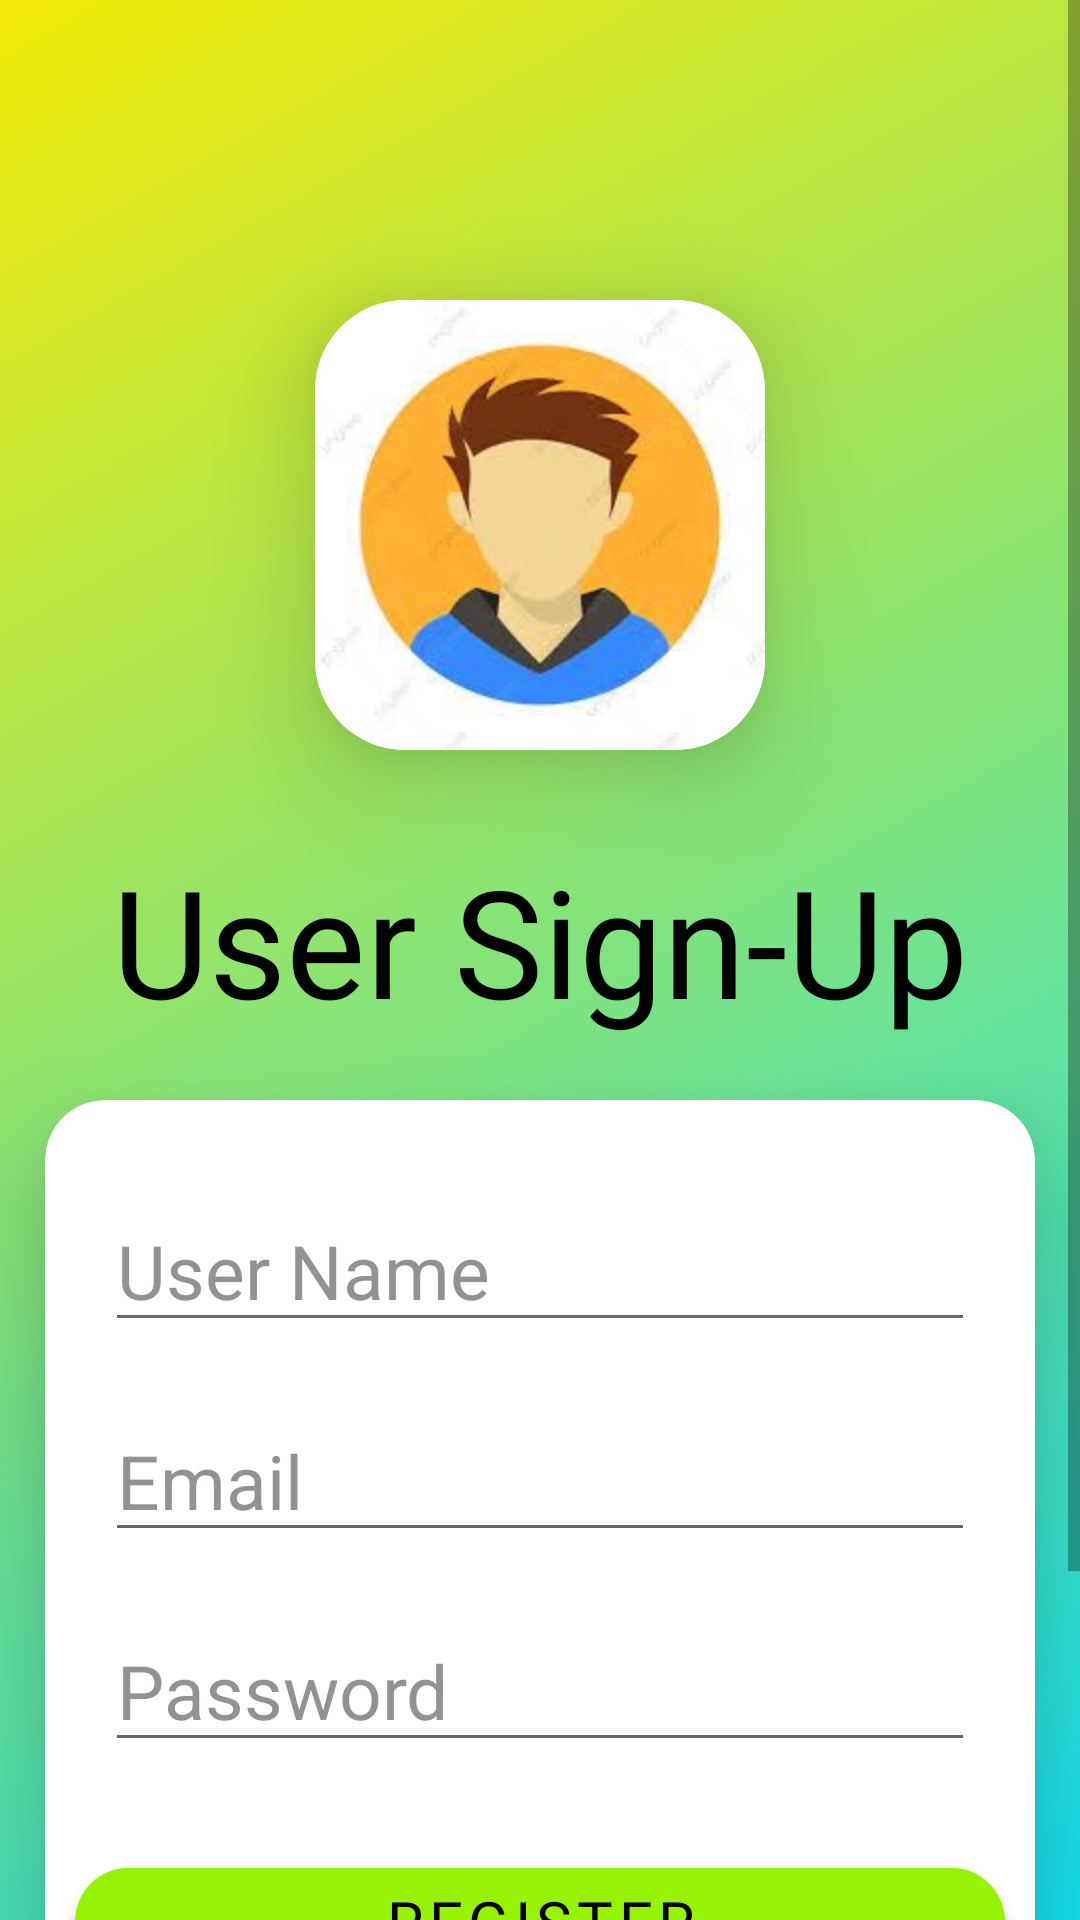

Produce the Android XML layout that renders to this screen, including the resource entries it uses.
<!-- AndroidManifest.xml: application theme Theme.BusTrackingSystem -->
<!-- res/layout/activity_user_registration.xml -->
<?xml version="1.0" encoding="utf-8"?>
<LinearLayout xmlns:android="http://schemas.android.com/apk/res/android"
    xmlns:app="http://schemas.android.com/apk/res-auto"
    xmlns:tools="http://schemas.android.com/tools"
    android:layout_width="match_parent"
    android:layout_height="match_parent"
    tools:context=".UserRegistration"
    android:background="@drawable/bg_gradient"
    android:orientation="vertical">
    <ScrollView
        android:layout_width="match_parent"
        android:layout_height="match_parent"
        >

        <LinearLayout
            android:layout_width="match_parent"
            android:layout_height="match_parent"
            android:orientation="vertical"
            >
            <androidx.cardview.widget.CardView
                android:layout_width="wrap_content"
                android:layout_height="wrap_content"
                app:cardCornerRadius="30dp"
                android:layout_marginTop="100dp"
                android:layout_gravity="center_horizontal"
                app:cardElevation="20dp">
            <androidx.constraintlayout.utils.widget.ImageFilterView
                android:id="@+id/busImg"
                android:layout_width="150dp"
                android:layout_height="150dp"
                android:src="@drawable/user_avatar"
                android:layout_gravity="center_horizontal"

                /></androidx.cardview.widget.CardView>
            <androidx.appcompat.widget.AppCompatTextView
                android:layout_width="wrap_content"
                android:layout_height="wrap_content"
                android:text="User Sign-Up"
                android:layout_marginTop="30dp"
                android:layout_gravity="center_horizontal"
                android:background="#00000000"
                android:textColor="@color/black"
                android:textSize="50sp"
                app:fontFamily="@font/berkshire_swash"></androidx.appcompat.widget.AppCompatTextView>

            <com.google.android.material.card.MaterialCardView
                android:layout_width="match_parent"
                android:layout_height="match_parent"
                app:cardCornerRadius="20dp"
                android:layout_marginTop="20dp"
                android:layout_marginHorizontal="15dp"
                android:layout_marginBottom="50dp"
                app:cardElevation="20dp">
                <androidx.appcompat.widget.AppCompatEditText
                    android:layout_width="match_parent"
                    android:layout_height="wrap_content"
                    android:hint="User Name"
                    android:id="@+id/Edit_UserName"
                    android:textColor="@color/black"
                    android:textSize="25sp"
                    android:textColorHint="#9E504D4D"
                    android:layout_marginTop="30dp"
                    android:layout_marginHorizontal="20dp"/>


                <com.google.android.material.textfield.TextInputEditText
                    android:id="@+id/Edit_UserEmail"
                    android:layout_width="match_parent"
                    android:layout_height="wrap_content"
                    android:layout_marginTop="100dp"
                    android:hint="Email"
                    android:textColor="@color/black"
                    android:textSize="25sp"
                    android:textColorHint="#9E504D4D"
                    android:layout_marginHorizontal="20dp"
                    android:inputType="textEmailAddress" />

                <androidx.appcompat.widget.AppCompatEditText
                    android:id="@+id/Edit_UserPassword"
                    android:layout_width="match_parent"
                    android:layout_height="wrap_content"
                    android:layout_marginTop="170dp"
                    android:hint="Password"
                    android:inputType="textPassword"
                    android:textColor="@color/black"
                    android:textSize="25sp"
                    android:textColorHint="#9E504D4D"
                    android:layout_marginHorizontal="20dp"
                    />


                <com.google.android.material.button.MaterialButton
                    android:id="@+id/Btn_Register"
                    android:layout_width="match_parent"
                    android:layout_height="wrap_content"
                    android:layout_marginTop="250dp"
                    android:text="@string/Btn_Register"
                    android:textColor="@color/black"
                    android:backgroundTint="#97F306"
                    android:fontFamily="@font/artifika"
                    android:textSize="20sp"
                    app:cornerRadius="20dp"
                    android:layout_marginHorizontal="10dp"/>

                <com.google.android.material.textview.MaterialTextView
                    android:id="@+id/Already_account"
                    android:layout_width="wrap_content"
                    android:layout_height="wrap_content"
                    android:layout_gravity="center_horizontal"
                    android:layout_marginTop="315dp"
                    android:clickable="true"
                    android:contextClickable="true"
                    android:fontFamily="@font/aclonica"
                    android:text="@string/Text_already_have_acc"
                    android:textColor="@color/black"
                    android:textSize="15sp"
                    android:layout_marginBottom="30dp"/>


            </com.google.android.material.card.MaterialCardView>
        </LinearLayout>
    </ScrollView>






</LinearLayout>
<!-- resources referenced by this layout -->
<resources>
  <color name="black">#FF000000</color>
  <!-- drawable bg_gradient (drawable) -->
  <?xml version="1.0" encoding="utf-8"?>
      <shape xmlns:android="http://schemas.android.com/apk/res/android"
          android:shape="rectangle" >
          <gradient
              android:type="linear"
              android:angle="135"
              android:startColor="#12DDEF"
              android:endColor="#F4E907" />
      </shape>
      
  
  
      
      
  
  
      
  
  <!-- drawable user_avatar: jpg bitmap (drawable, 9288 bytes) -->
  <string name="Btn_Register">Register</string>
  <string name="Text_already_have_acc">Already have account? click here</string>
  <style name="Theme.BusTrackingSystem" parent="Theme.MaterialComponents.DayNight.DarkActionBar">
          
          <item name="colorPrimary">@color/purple_500</item>
          <item name="colorPrimaryVariant">@color/purple_700</item>
          <item name="colorOnPrimary">@color/white</item>
          
          <item name="colorSecondary">@color/teal_200</item>
          <item name="colorSecondaryVariant">@color/teal_700</item>
          <item name="colorOnSecondary">@color/black</item>
          
          <item name="android:statusBarColor" tools:targetApi="l">?attr/colorPrimaryVariant</item>
          
      </style>
  <color name="purple_500">#FF6200EE</color>
  <color name="purple_700">#FF3700B3</color>
  <color name="white">#FFFFFFFF</color>
  <color name="teal_200">#FF03DAC5</color>
  <color name="teal_700">#FF018786</color>
</resources>
